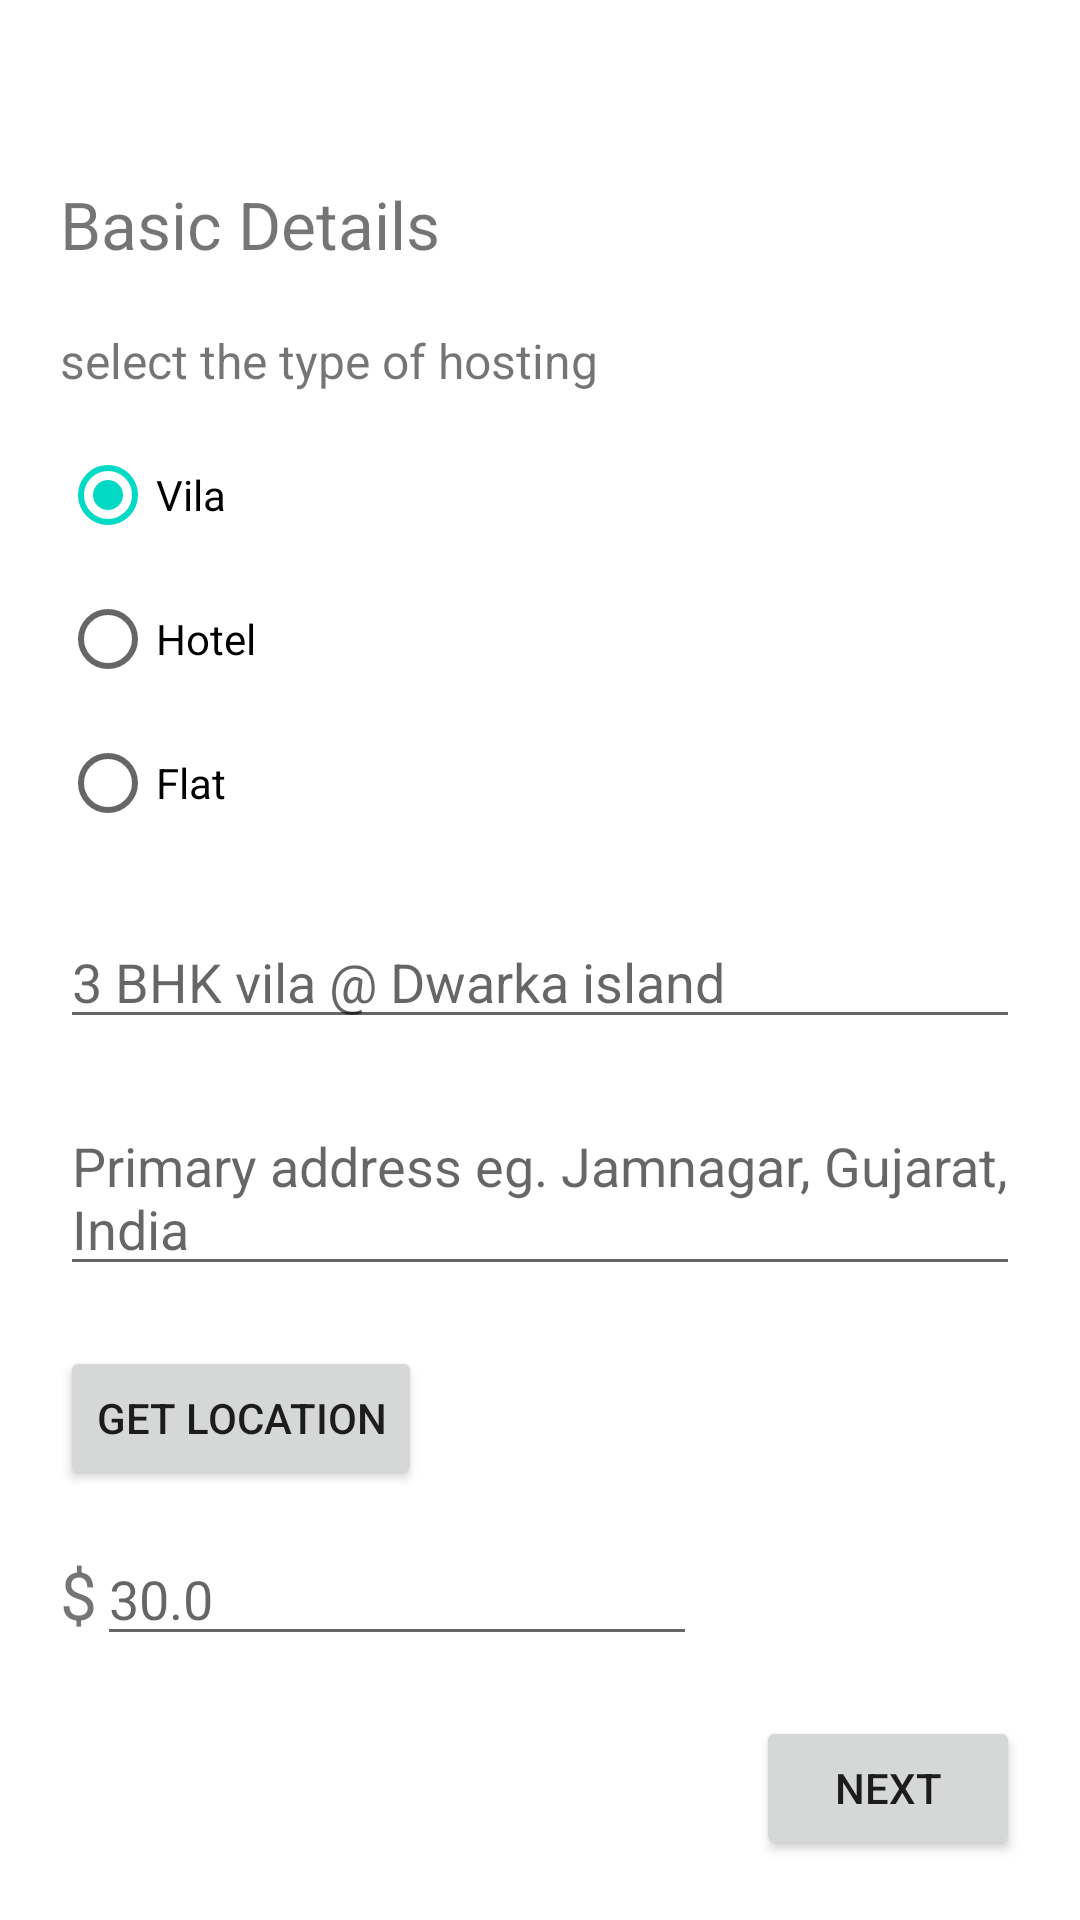

Here is an Android app screen rendered from its layout file. Give the layout XML and the strings, colors and styles it references.
<!-- AndroidManifest.xml: application theme Theme.AirBnbHost -->
<!-- res/layout/activity_basic.xml -->
<?xml version="1.0" encoding="utf-8"?>
<androidx.constraintlayout.widget.ConstraintLayout xmlns:android="http://schemas.android.com/apk/res/android"
    xmlns:app="http://schemas.android.com/apk/res-auto"
    xmlns:tools="http://schemas.android.com/tools"
    android:layout_width="match_parent"
    android:layout_height="match_parent"
    tools:context=".BasicActivity">

    <TextView
        android:id="@+id/textView"
        android:layout_width="wrap_content"
        android:layout_height="wrap_content"
        android:layout_marginStart="20dp"
        android:layout_marginTop="60dp"
        android:text="Basic Details"
        android:textSize="22sp"
        app:layout_constraintStart_toStartOf="parent"
        app:layout_constraintTop_toTopOf="parent" />

    <TextView
        android:id="@+id/textView2"
        android:layout_width="wrap_content"
        android:layout_height="wrap_content"
        android:layout_marginStart="20dp"
        android:layout_marginTop="20dp"
        android:text="select the type of hosting"
        android:textSize="16sp"
        app:layout_constraintStart_toStartOf="parent"
        app:layout_constraintTop_toBottomOf="@id/textView" />

    <RadioGroup
        android:id="@+id/typeGroup"
        android:layout_width="wrap_content"
        android:layout_height="wrap_content"
        android:layout_marginStart="20dp"
        android:layout_marginTop="10dp"
        app:layout_constraintStart_toStartOf="parent"
        app:layout_constraintTop_toBottomOf="@id/textView2">

        <RadioButton
            android:id="@+id/vila"
            android:layout_width="wrap_content"
            android:layout_height="wrap_content"
            android:checked="true"
            android:text="Vila" />

        <RadioButton
            android:id="@+id/hotel"
            android:layout_width="wrap_content"
            android:layout_height="wrap_content"
            android:text="Hotel" />

        <RadioButton
            android:id="@+id/flat"
            android:layout_width="wrap_content"
            android:layout_height="wrap_content"
            android:text="Flat" />

    </RadioGroup>

    <EditText
        android:id="@+id/title"
        android:layout_width="match_parent"
        android:layout_height="wrap_content"
        android:layout_marginStart="20dp"
        android:layout_marginTop="20dp"
        android:layout_marginEnd="20dp"
        android:hint="3 BHK vila @ Dwarka island"
        app:layout_constraintStart_toStartOf="parent"
        app:layout_constraintTop_toBottomOf="@id/typeGroup" />

    <EditText
        android:id="@+id/primary_address"
        android:layout_width="match_parent"
        android:layout_height="wrap_content"
        android:layout_marginStart="20dp"
        android:layout_marginTop="20dp"
        android:layout_marginEnd="20dp"
        android:hint="Primary address eg. Jamnagar, Gujarat, India"
        app:layout_constraintStart_toStartOf="parent"
        app:layout_constraintTop_toBottomOf="@id/title" />

    <Button
        android:id="@+id/gps_location"
        android:layout_width="wrap_content"
        android:layout_height="wrap_content"
        android:layout_marginStart="20dp"
        android:layout_marginTop="20dp"
        android:text="get Location"
        app:layout_constraintStart_toStartOf="parent"
        app:layout_constraintTop_toBottomOf="@id/primary_address" />

    <TextView
        android:id="@+id/textView3"
        android:layout_width="wrap_content"
        android:layout_height="wrap_content"
        android:text="$"
        app:layout_constraintStart_toStartOf="parent"
        app:layout_constraintTop_toBottomOf="@id/gps_location"
        android:layout_marginStart="20dp"
        android:layout_marginTop="20dp"
        android:textSize="22sp"/>

    <EditText
        android:id="@+id/price"
        android:layout_width="200dp"
        android:layout_height="wrap_content"
        android:hint="30.0"
        app:layout_constraintStart_toEndOf="@id/textView3"
        app:layout_constraintTop_toTopOf="@id/textView3"
        app:layout_constraintBottom_toBottomOf="@id/textView3"/>

    <Button
        android:id="@+id/next"
        android:layout_width="wrap_content"
        android:layout_height="wrap_content"
        android:text="Next"
        app:layout_constraintEnd_toEndOf="parent"
        app:layout_constraintBottom_toBottomOf="parent"
        android:layout_marginEnd="20dp"
        android:layout_marginBottom="20dp"/>

</androidx.constraintlayout.widget.ConstraintLayout>
<!-- resources referenced by this layout -->
<resources>
  <style name="Theme.AirBnbHost" parent="Theme.MaterialComponents.DayNight.DarkActionBar">
          
          <item name="colorPrimary">@color/bnb</item>
          <item name="colorPrimaryVariant">@color/bnb_dark</item>
          <item name="colorOnPrimary">@color/white</item>
          
          <item name="colorSecondary">@color/teal_200</item>
          <item name="colorSecondaryVariant">@color/teal_700</item>
          <item name="colorOnSecondary">@color/black</item>
          
          <item name="android:statusBarColor" tools:targetApi="l">?attr/colorPrimaryVariant</item>
          
      </style>
  <!-- not gathered from this repository: default colours our renderer supplied (Android Studio template values) -->
  <color name="teal_200">#FF03DAC5</color>
  <color name="teal_700">#FF018786</color>
  <color name="black">#FF000000</color>
  <color name="white">#FFFFFFFF</color>
</resources>
